pico-8 play session: hold → + tap 🅾, after a click and taps of 🅾, ❎, 🅾+❎, 🅾 in the second before t = 0

[t = 1 s] hold → ~1s, tap 🅾 ~2×
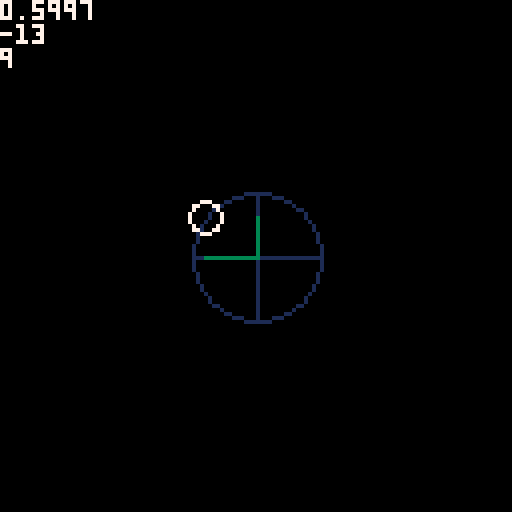
[t = 2 s] hold → ~2s, tap 🅾 ~4×
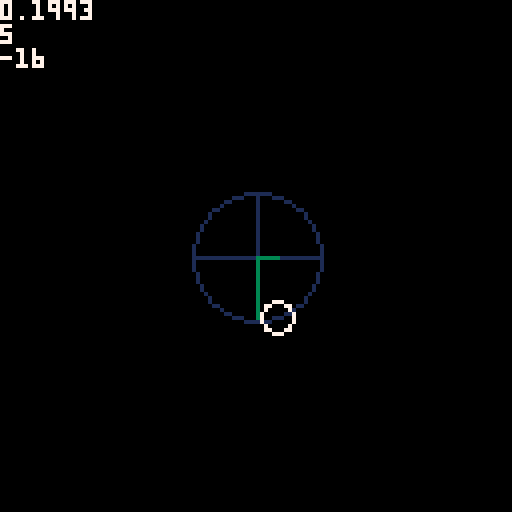
[t = 6 s] hold → ~6s, tap 🅾 ~10×
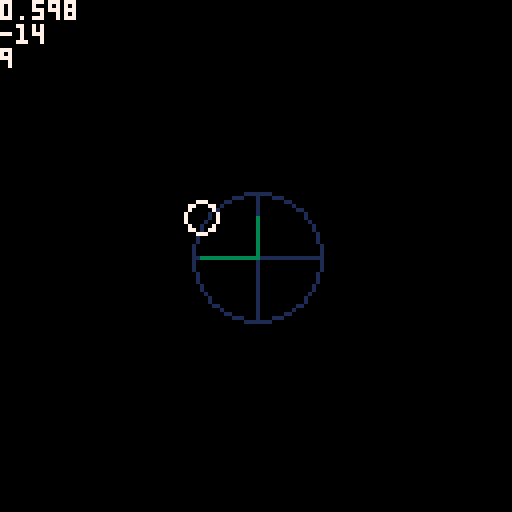
[t = 8 s] hold → ~8s, tap 🅾 ~14×
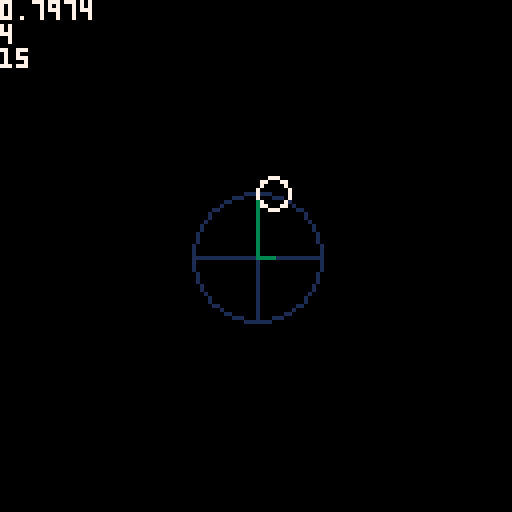

pico-8 cartridge
version 43
__lua__
function _init()
	r=16
	--grid center
	gx=64
	gy=64
	angle=0
	speed=0.01
	
	bullets={}
end

function _update60()

	if(btn(⬅️)) angle-=speed
	if(btn(➡️)) angle+=speed

	angle%=1
	
	if(btn(⬆️)) then
  gx+=cos(angle)
	 gy-=sin(angle)
	end
	
	if btnp(❎) then
		bullet_add(
			gx,gy,
			cos(angle),-sin(angle)
		)
	end
	
	bullet_update()
end

function _draw()
	cls()
	
	--draw a grid
	circ(gx,gy,r,1)
	line(gx-r,gy,gx+r,gy, 1)
	line(gx,gy-r,gx,gy+r, 1)
	
	--calculations
	local c=r*cos(angle)
	local s=r*sin(angle)
	line(gx,gy,gx+c,gy,3)
	line(gx,gy,gx,gy-s,3)
	
	circ(gx+c,gy-s,4,7)
	
	--draw text
	print(angle)
	print(flr(c))
	print(flr(s))
	
	bullet_draw()
end
-->8
--bullets

b_speed=5

function bullet_add(x,y,dx,dy)
 add(bullets,{
 	x=x,
 	y=y,
 	dx=dx*b_speed,
 	dy=dy*b_speed,
 	life=30
 })
end

function bullet_update()
 for b in all(bullets) do
  b.x+=b.dx
  b.y+=b.dy
  b.life-=1
  if b.life<=0 then
   del(bullets,b)
  end
 end
end

function bullet_draw()
 for b in all(bullets) do
  circfill(b.x,b.y,2,8)
 end
end
__gfx__
00000000000000000000000000000000000000000000000000000000000000000000000000000000000000000000000000000000000000000000000000000000
00000000000000000000000000000000000000000000000000000000000000000000000000000000000000000000000000000000000000000000000000000000
00700700000000000000000000000000000000000000000000000000000000000000000000000000000000000000000000000000000000000000000000000000
00077000000000000000000000000000000000000000000000000000000000000000000000000000000000000000000000000000000000000000000000000000
00077000000000000000000000000000000000000000000000000000000000000000000000000000000000000000000000000000000000000000000000000000
00700700000000000000000000000000000000000000000000000000000000000000000000000000000000000000000000000000000000000000000000000000
